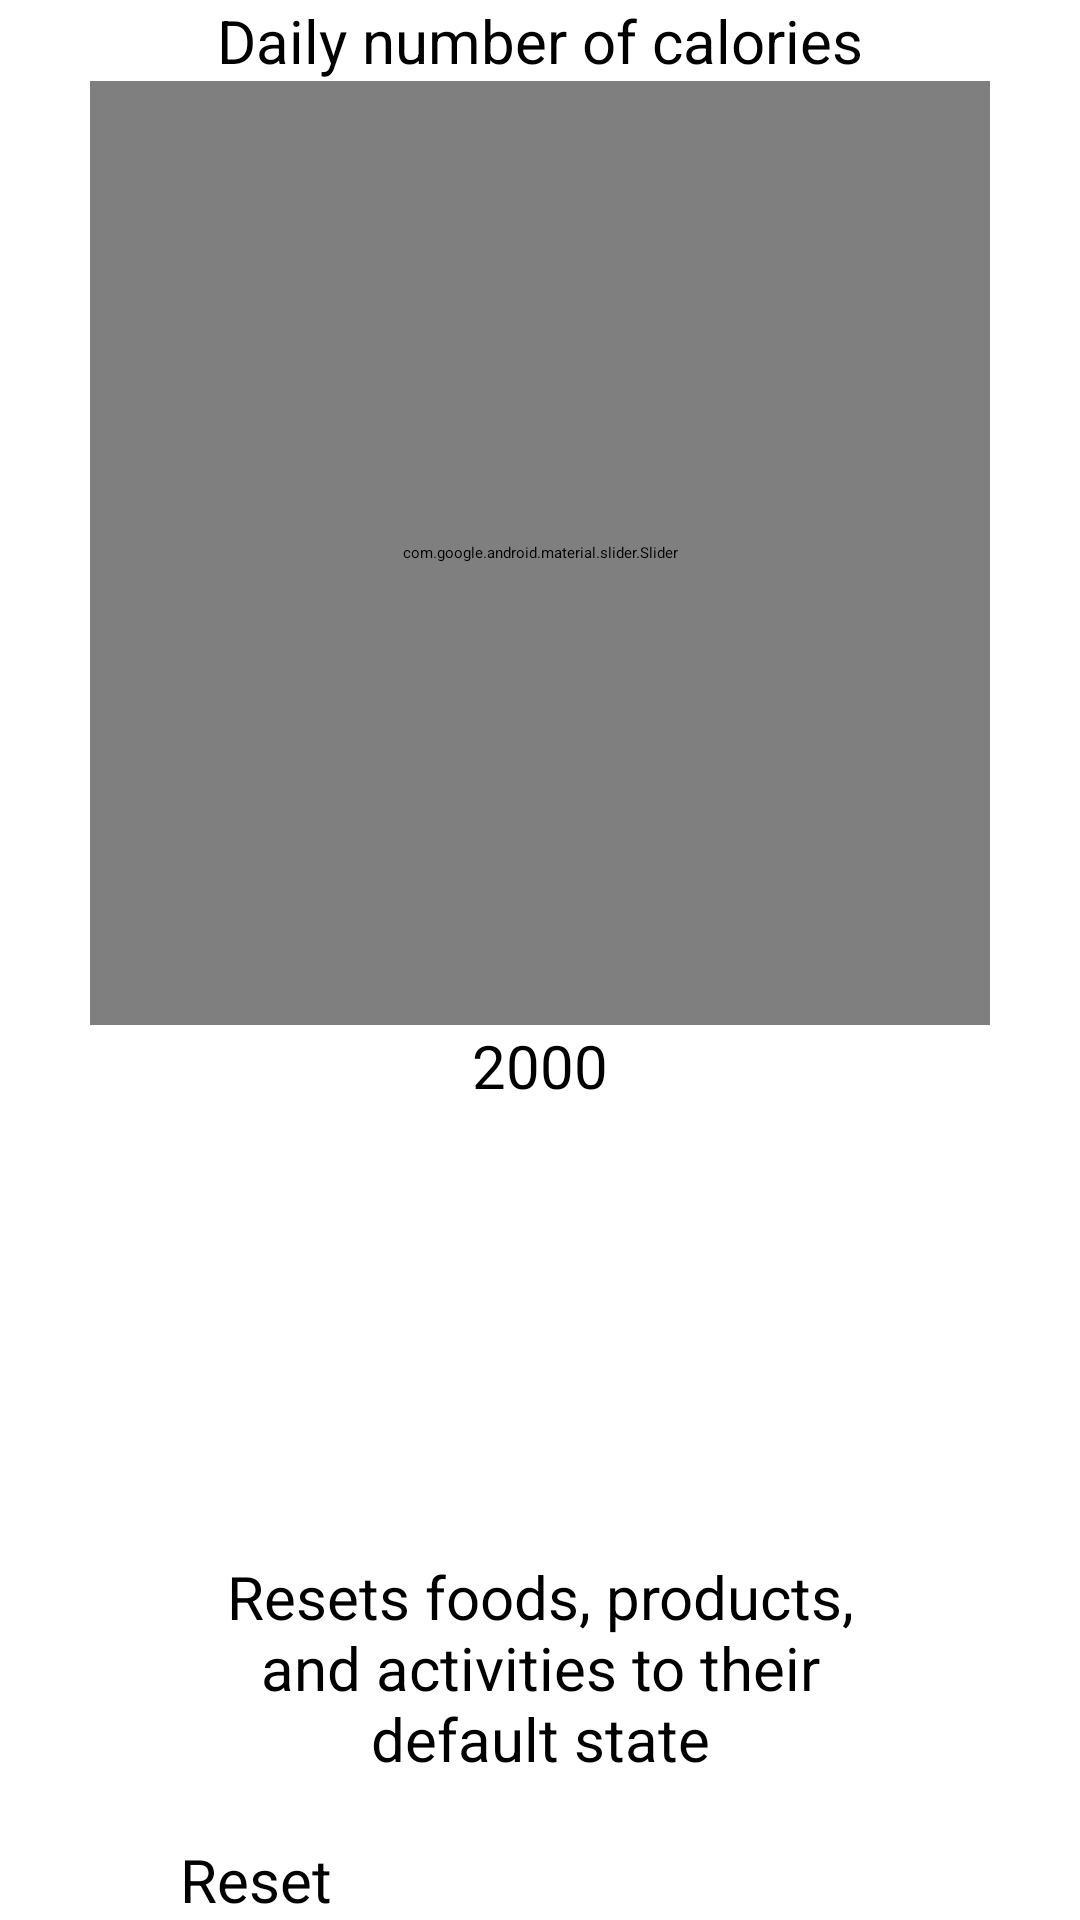

The Android layout XML behind this screen, and the referenced resources:
<!-- AndroidManifest.xml: application theme Theme.DietApp -->
<!-- res/layout/settings_screen.xml -->
<?xml version="1.0" encoding="utf-8"?>

<androidx.constraintlayout.widget.ConstraintLayout xmlns:android="http://schemas.android.com/apk/res/android"
    xmlns:app="http://schemas.android.com/apk/res-auto"
    xmlns:tools="http://schemas.android.com/tools"
    android:layout_width="match_parent"
    android:layout_height="match_parent">


    <LinearLayout
        android:layout_width="match_parent"
        android:layout_height="match_parent"
        android:gravity="center"
        android:orientation="vertical"
        tools:layout_editor_absoluteX="1dp"
        tools:layout_editor_absoluteY="1dp">

        <TextView
            android:id="@+id/textView2"
            android:textAlignment="center"
            android:layout_width="match_parent"
            android:layout_height="wrap_content"
            android:textSize="20dp"
            android:text="Daily number of calories"
            app:layout_constraintBottom_toTopOf="@+id/linearLayout"
            app:layout_constraintEnd_toEndOf="parent"
            app:layout_constraintStart_toStartOf="parent"
            app:layout_constraintTop_toTopOf="parent" />

        <com.google.android.material.slider.Slider
            android:id="@+id/slider"
            android:layout_width="match_parent"
            android:layout_height="wrap_content"
            android:layout_marginHorizontal="30dp"
            android:layout_weight="0.3"
            android:stepSize="50"
            android:value="2000"
            android:valueFrom="1000"
            android:valueTo="4000" />

        <TextView
            android:id="@+id/sliderValue"
            android:textAlignment="center"
            android:textSize="20dp"
            android:text="2000"
            android:layout_width="match_parent"
            android:layout_height="wrap_content"/>

        <TextView
            android:id="@+id/resetText"
            android:textAlignment="center"
            android:textSize="20dp"
            android:layout_marginTop="150dp"
            android:layout_marginHorizontal="60dp"
            android:text="Resets foods, products, and activities to their default state"
            android:layout_width="match_parent"
            android:layout_height="wrap_content"/>

        <Button
            android:id="@+id/resetButton"
            android:textSize="20dp"
            android:layout_marginTop="20dp"
            android:layout_marginHorizontal="60dp"
            android:layout_width="match_parent"
            android:layout_height="wrap_content"
            android:text="Reset" />

    </LinearLayout>


</androidx.constraintlayout.widget.ConstraintLayout>
<!-- resources referenced by this layout -->
<resources>
  <style name="Theme.DietApp" parent="Theme.MaterialComponents.DayNight.DarkActionBar">
          
          <item name="colorPrimary">@color/purple_200</item>
          <item name="colorPrimaryVariant">@color/purple_700</item>
          <item name="colorOnPrimary">@color/black</item>
          
          <item name="colorSecondary">@color/teal_200</item>
          <item name="colorSecondaryVariant">@color/teal_200</item>
          <item name="colorOnSecondary">@color/black</item>
          
          <item name="android:statusBarColor">?attr/colorPrimaryVariant</item>
          
      </style>
  <!-- not gathered from this repository: default colours our renderer supplied (Android Studio template values) -->
  <color name="purple_200">#FFBB86FC</color>
  <color name="purple_700">#FF3700B3</color>
  <color name="teal_200">#FF03DAC5</color>
  <color name="black">#FF000000</color>
</resources>
